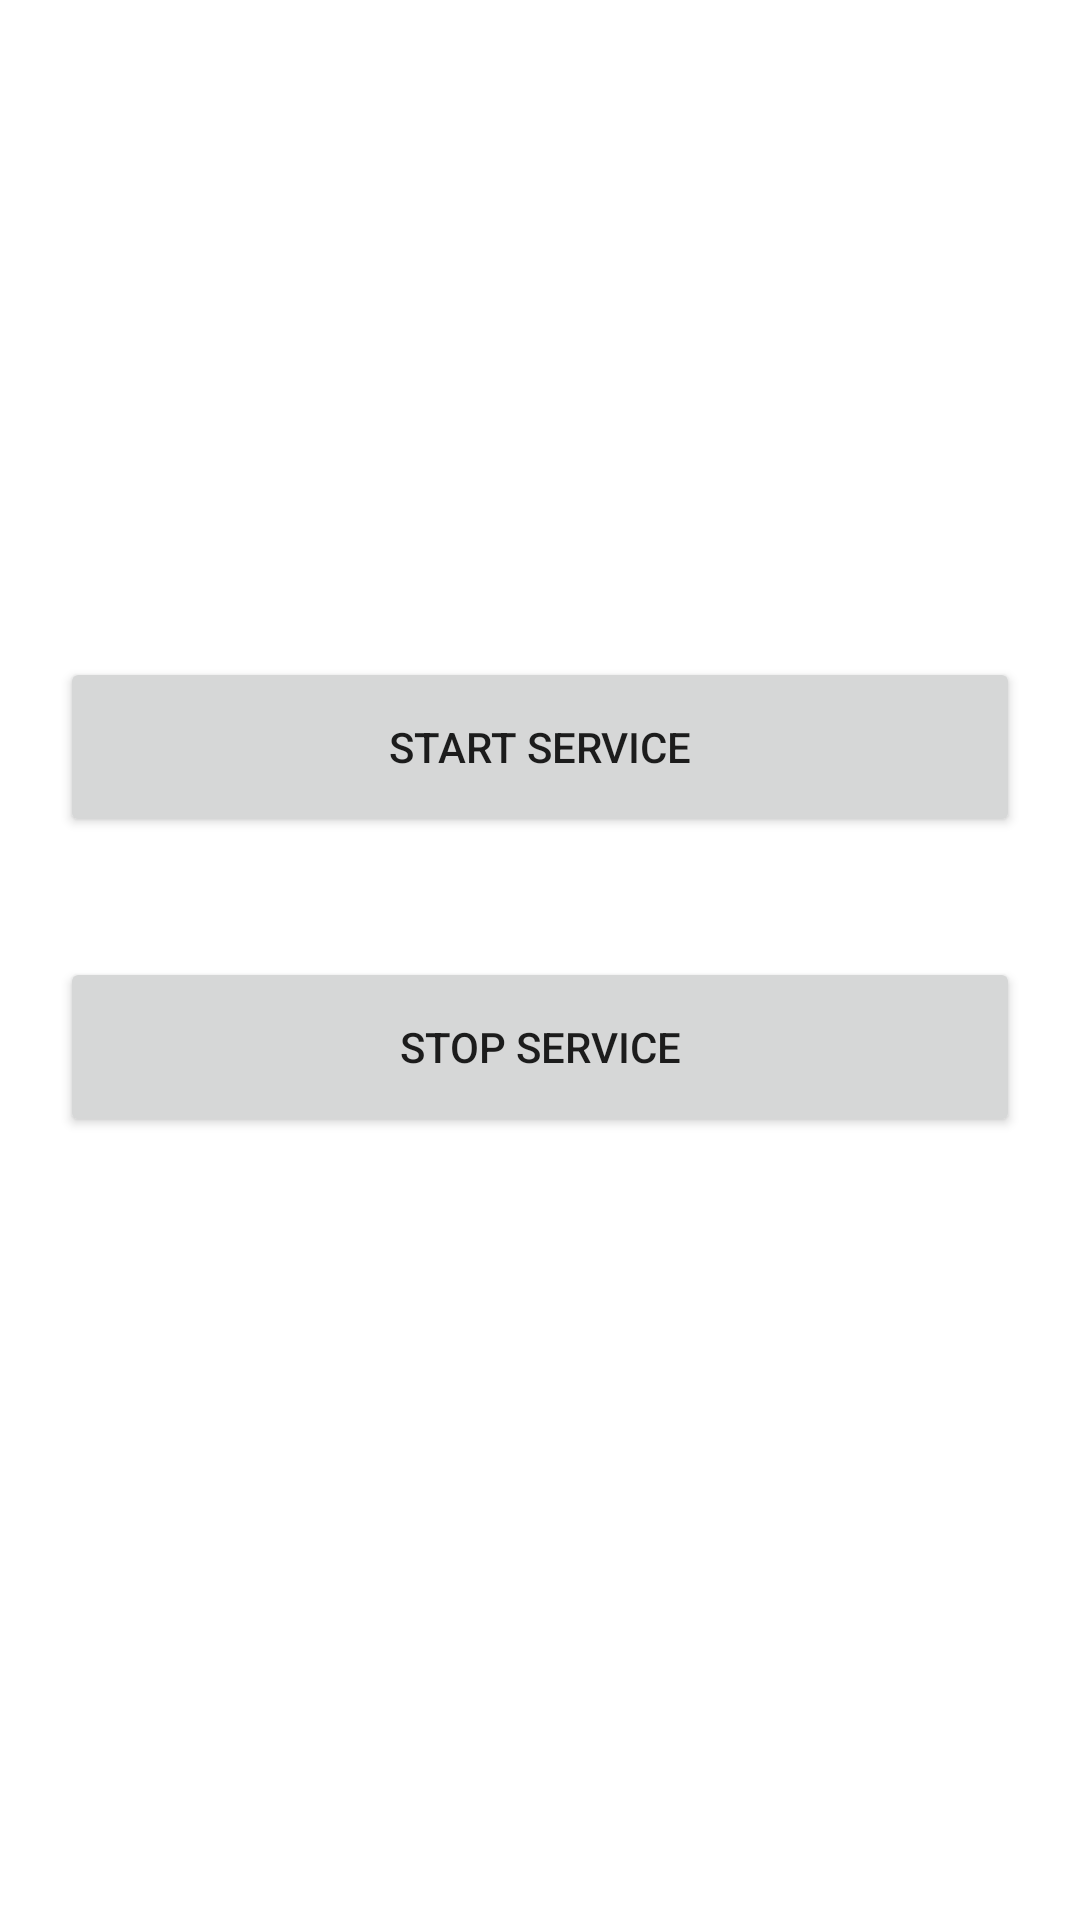

Write the Android layout XML for this screen, with the resource values it uses.
<!-- AndroidManifest.xml: application theme Theme.ServiceInAndroid -->
<!-- res/layout/activity_service.xml -->
<?xml version="1.0" encoding="utf-8"?>
<androidx.constraintlayout.widget.ConstraintLayout xmlns:android="http://schemas.android.com/apk/res/android"
    xmlns:app="http://schemas.android.com/apk/res-auto"
    xmlns:tools="http://schemas.android.com/tools"
    android:layout_width="match_parent"
    android:layout_height="match_parent"
    tools:context=".service.ServiceActivity">

    <TextView
        android:id="@+id/service_message"
        android:layout_width="match_parent"
        android:layout_height="wrap_content"
        app:layout_constraintTop_toTopOf="parent" />
    <Button
        android:id="@+id/start_service"
        android:layout_width="match_parent"
        android:layout_height="60dp"
        android:layout_marginStart="20dp"
        android:layout_marginEnd="20dp"
        android:layout_marginTop="200dp"
        android:text="@string/start_service"
        app:layout_constraintTop_toBottomOf="@id/service_message"/>

    <Button
        android:id="@+id/stop_service"
        android:layout_width="match_parent"
        android:layout_height="60dp"
        android:layout_marginStart="20dp"
        android:layout_marginEnd="20dp"
        android:layout_marginTop="40dp"
        android:text="@string/stop_service"
        app:layout_constraintTop_toBottomOf="@id/start_service" />
</androidx.constraintlayout.widget.ConstraintLayout>
<!-- resources referenced by this layout -->
<resources>
  <string name="start_service">start service</string>
  <string name="stop_service">stop service</string>
  <style name="Theme.ServiceInAndroid" parent="Theme.MaterialComponents.DayNight.DarkActionBar">
          
          <item name="colorPrimary">@color/purple_500</item>
          <item name="colorPrimaryVariant">@color/purple_700</item>
          <item name="colorOnPrimary">@color/white</item>
          
          <item name="colorSecondary">@color/teal_200</item>
          <item name="colorSecondaryVariant">@color/teal_700</item>
          <item name="colorOnSecondary">@color/black</item>
          
          <item name="android:statusBarColor" tools:targetApi="l">?attr/colorPrimaryVariant</item>
          
      </style>
  <!-- not gathered from this repository: default colours our renderer supplied (Android Studio template values) -->
  <color name="purple_500">#FF6200EE</color>
  <color name="purple_700">#FF3700B3</color>
  <color name="teal_200">#FF03DAC5</color>
  <color name="teal_700">#FF018786</color>
  <color name="black">#FF000000</color>
  <color name="white">#FFFFFFFF</color>
</resources>
